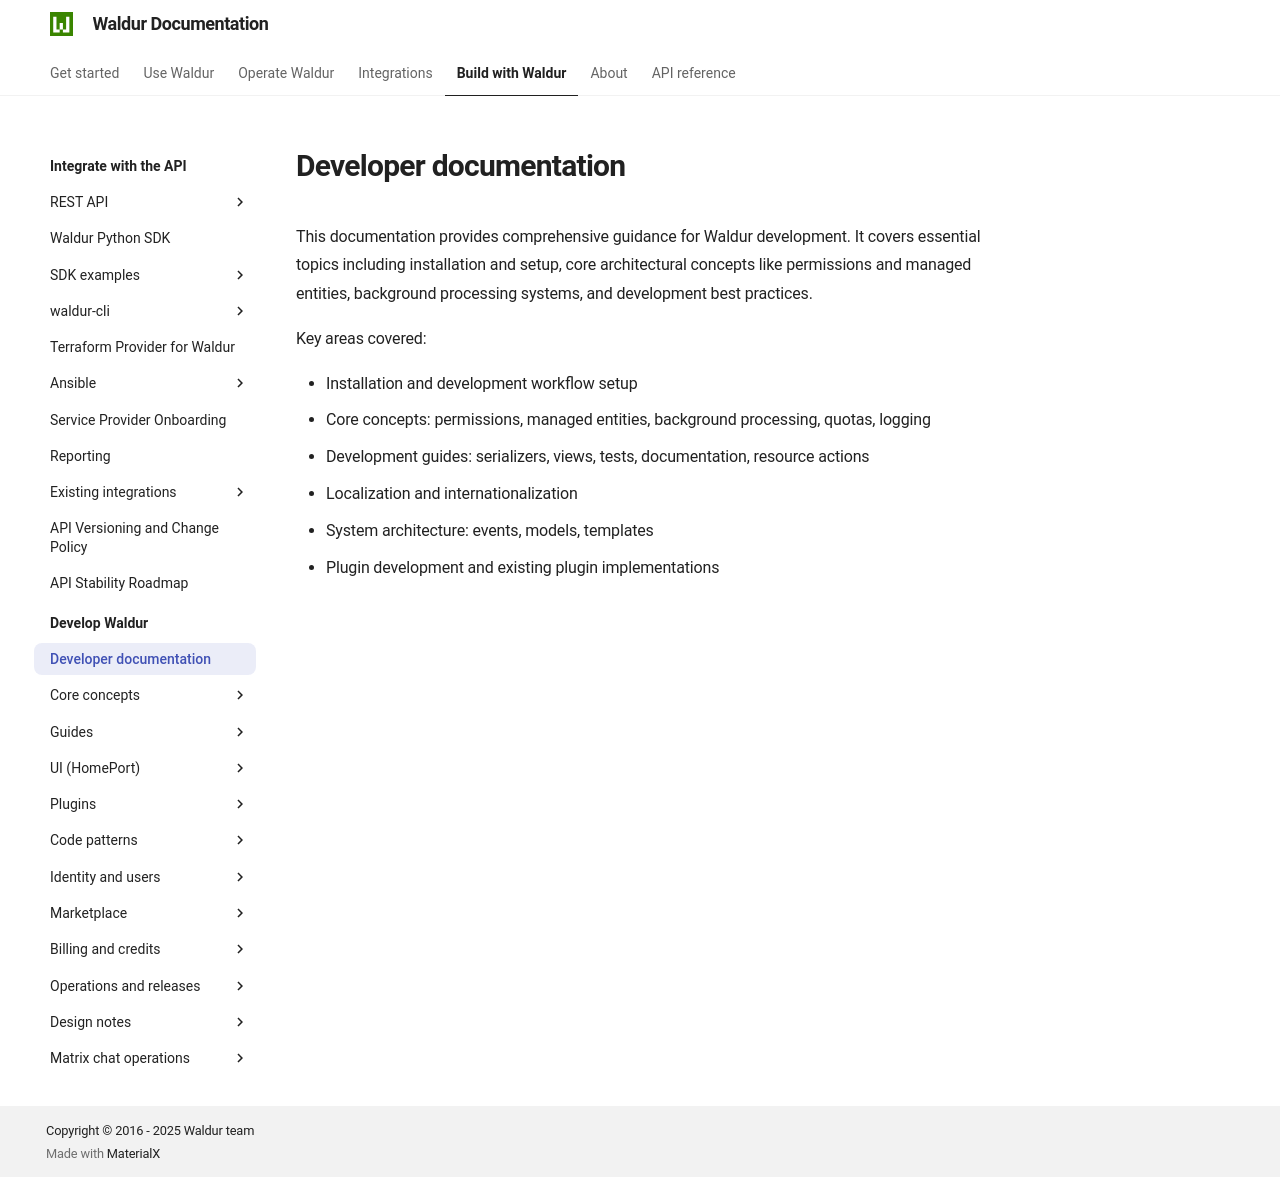

repository: waldur/waldur-docs · page: 8.1.4/developer-guide/index.html · generator: mkdocs

# Developer documentation

<!-- EXTERNAL DOCUMENT
Source: https://code.opennodecloud.com/waldur/waldur-mastermind.git
Branch: develop
Remote Path: docs//index.md
Local Path: docs/developer-guide
Last Sync: 2025-11-29T09:34:02.306376

WARNING: This file is automatically synchronized from the source repository.
DO NOT EDIT this file directly. Changes will be overwritten.
Edit the source at: https://code.opennodecloud.com/waldur/waldur-mastermind.git/-/tree/develop/docs//index.md
-->


This documentation provides comprehensive guidance for Waldur development. It covers essential topics including
installation and setup, core architectural concepts like permissions and managed entities, background processing
systems, and development best practices.

Key areas covered:

- Installation and development workflow setup
- Core concepts: permissions, managed entities, background processing, quotas, logging
- Development guides: serializers, views, tests, documentation, resource actions
- Localization and internationalization
- System architecture: events, models, templates
- Plugin development and existing plugin implementations
